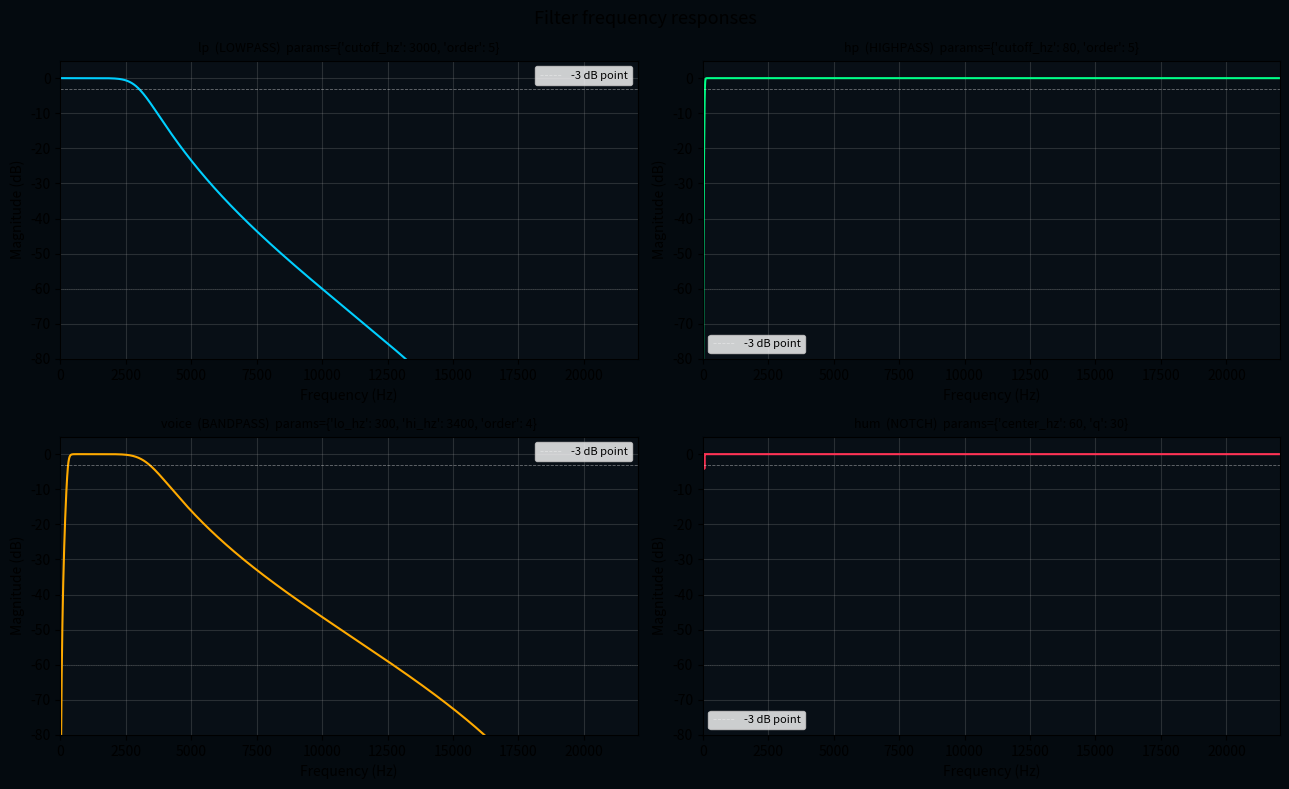
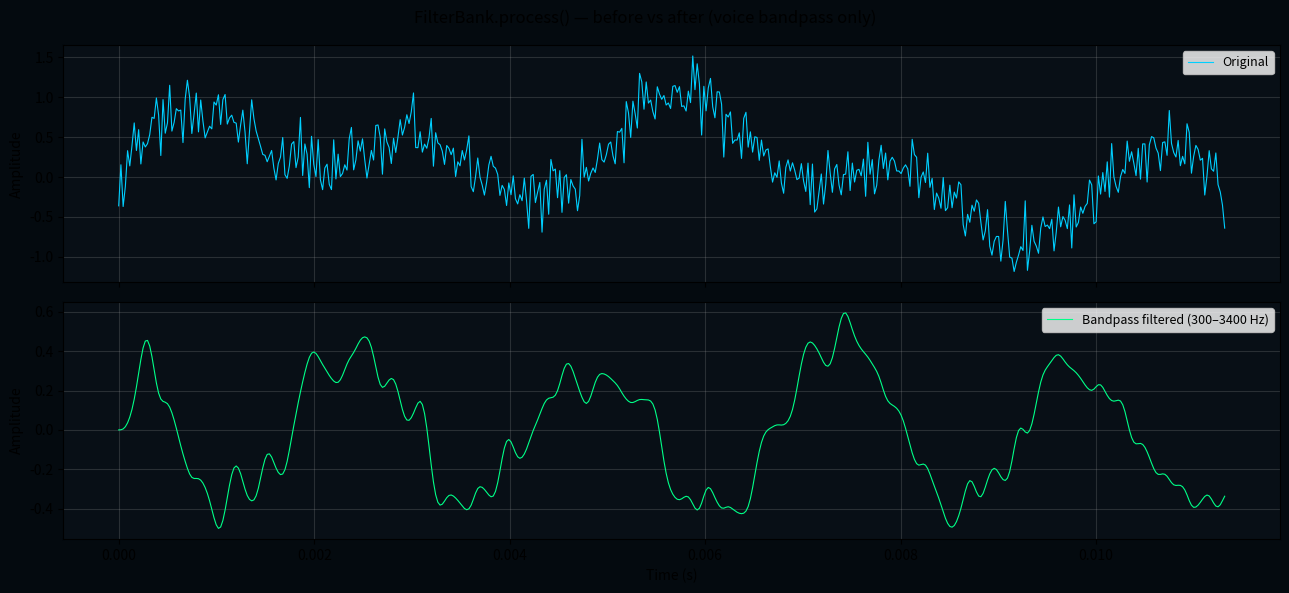

Generate these figures, in order, with matplotlib:
"""
src/processing/filters.py

Filter bank module.
Designs, stores, and applies digital filters to audio chunks in real time.
Handles filter state correctly across chunk boundaries so there are no
click artifacts at chunk edges.

Key design decisions
--------------------
- All filters use SOS (Second Order Sections) form for numerical stability.
- Each filter carries its own zi (state) array between chunks.
- Filters are stored in an ordered dict so they apply in insertion order.
- Parameters (cutoff, bandwidth) are re-designable at runtime without
  restarting the stream — important for interactive UI controls.
- The same FilterBank class works identically on SDR IQ data. You only
  change the sample_rate when constructing it.

Public interface
----------------
    bank = FilterBank(sample_rate=44100)

    bank.add_lowpass ("lp",    cutoff_hz=3000)
    bank.add_highpass("hp",    cutoff_hz=80)
    bank.add_bandpass("voice", lo_hz=300,  hi_hz=3400)
    bank.add_notch   ("hum",   center_hz=60, q=30)

    bank.enable("lp")
    bank.disable("hp")
    bank.set_cutoff("lp", new_cutoff_hz=1500)   # redesigns on the fly

    filtered = bank.process(chunk)              # np.ndarray float32 in, out
    info     = bank.info()                      # dict summary for display
"""

import numpy as np
from numpy.typing import NDArray
from scipy.signal import butter, iirnotch, sosfilt, sosfilt_zi
from dataclasses import dataclass, field
from collections import OrderedDict
from enum import Enum, auto


# ─── Filter type enum ─────────────────────────────────────────────────────────

class FilterType(Enum):
    LOWPASS  = auto()
    HIGHPASS = auto()
    BANDPASS = auto()
    NOTCH    = auto()


# ─── Internal filter record ───────────────────────────────────────────────────

@dataclass
class _Filter:
    """
    Everything needed to apply one filter to an ongoing audio stream.

    sos : np.ndarray
        Second-order sections array, shape (n_sections, 6).
        This encodes the filter's frequency response.
        Computed once by scipy.signal.butter / iirnotch, stored here.

    zi : np.ndarray
        Filter state — the "memory" of the filter.
        Shape: (n_sections, 2).
        Carries over from one chunk to the next so the filter sounds
        continuous across chunk boundaries.
        Re-initialised whenever the filter is redesigned.

    enabled : bool
        Whether this filter is currently applied in process().

    filter_type : FilterType
        Stored for reference and for re-design on parameter change.

    params : dict
        The human-readable parameters this filter was designed with
        (cutoff_hz, lo_hz, hi_hz, center_hz, q, order).
        Stored so we can redesign with one parameter changed.
    """
    sos:         NDArray[np.float64]
    zi:          NDArray[np.float64]
    enabled:     bool
    filter_type: FilterType
    params:      dict = field(default_factory=dict)


# ─── FilterBank class ─────────────────────────────────────────────────────────

class FilterBank:
    """
    A named, ordered collection of digital filters applied in series.

    'In series' means the output of filter 1 becomes the input of filter 2,
    and so on.  Order matters — a highpass before a lowpass is a bandpass.

    Parameters
    ----------
    sample_rate : int
        Must match the sample rate of the audio stream (default 44100 Hz).
        All cutoff frequencies are interpreted relative to this.
    """

    def __init__(self, sample_rate: int = 44100):
        self.sample_rate = sample_rate
        # OrderedDict preserves insertion order — filters apply in the order
        # you add them, which is intuitive and predictable.
        self._filters: OrderedDict[str, _Filter] = OrderedDict()

    # ── Private helpers ────────────────────────────────────────────────────

    def _nyquist(self) -> float:
        """
        Nyquist frequency in Hz.
        This is the highest frequency we can represent at this sample rate.
        scipy.signal.butter expects cutoff as a fraction of Nyquist (0–1),
        so we divide all Hz values by this before passing to scipy.
        """
        return self.sample_rate / 2.0

    def _normalise(self, hz: float) -> float:
        """
        Convert a frequency in Hz to a normalised Wn value for scipy.
        scipy butter() expects Wn in (0, 1) where 1.0 = Nyquist.
        Clamps to (0.001, 0.999) to avoid the mathematically degenerate
        edge cases of exactly 0 or exactly Nyquist.
        """
        return float(np.clip(hz / self._nyquist(), 0.001, 0.999))

    def _make_filter(
        self,
        sos:         NDArray,
        filter_type: FilterType,
        params:      dict,
        enabled:     bool = True,
    ) -> _Filter:
        """
        Wrap a raw SOS array into a _Filter record with initialised state.

        sosfilt_zi computes the initial state for a step response —
        meaning the filter starts "settled" rather than ringing.
        We scale it by samples[0] in process() to avoid a transient
        at the very start of the stream.
        """
        # zi shape: (n_sections, 2)
        # This is the template state for a unit-amplitude signal.
        zi_template = sosfilt_zi(sos)
        return _Filter(
            sos         = sos,
            zi          = zi_template,   # will be scaled on first process() call
            enabled     = enabled,
            filter_type = filter_type,
            params      = params,
        )

    # ── Filter constructors ────────────────────────────────────────────────

    def add_lowpass(
        self,
        name:      str,
        cutoff_hz: float,
        order:     int   = 5,
        enabled:   bool  = True,
    ) -> "FilterBank":
        """
        Add a Butterworth low-pass filter.

        Passes frequencies below cutoff_hz, attenuates above.
        cutoff_hz is the -3 dB point (half-power frequency).

        order : higher = sharper rolloff, more computation, more ringing.
                4–6 is the sweet spot for audio.

        Returns self so calls can be chained:
            bank.add_lowpass(...).add_highpass(...)
        """
        wn  = self._normalise(cutoff_hz)
        sos = butter(order, wn, btype='low', output='sos')
        self._filters[name] = self._make_filter(
            sos, FilterType.LOWPASS,
            params=dict(cutoff_hz=cutoff_hz, order=order),
            enabled=enabled,
        )
        return self

    def add_highpass(
        self,
        name:      str,
        cutoff_hz: float,
        order:     int  = 5,
        enabled:   bool = True,
    ) -> "FilterBank":
        """
        Add a Butterworth high-pass filter.

        Passes frequencies above cutoff_hz, attenuates below.

        Common uses:
        - cutoff_hz=80   : remove mic handling rumble
        - cutoff_hz=20   : remove subsonic DC drift
        - cutoff_hz=100  : remove RTL-SDR DC spike (when you get the hardware)
        """
        wn  = self._normalise(cutoff_hz)
        sos = butter(order, wn, btype='high', output='sos')
        self._filters[name] = self._make_filter(
            sos, FilterType.HIGHPASS,
            params=dict(cutoff_hz=cutoff_hz, order=order),
            enabled=enabled,
        )
        return self

    def add_bandpass(
        self,
        name:    str,
        lo_hz:   float,
        hi_hz:   float,
        order:   int  = 4,
        enabled: bool = True,
    ) -> "FilterBank":
        """
        Add a Butterworth band-pass filter.

        Passes only frequencies between lo_hz and hi_hz.

        Note: scipy doubles the filter order for bandpass designs
        internally — an order=4 bandpass is actually an 8th-order filter.
        Keep order at 2–4 for bandpass to avoid instability.

        Common uses:
        - lo=300,  hi=3400 : telephone/voice band
        - lo=80,   hi=1200 : male fundamental + first few harmonics
        - lo=1000, hi=4000 : consonant intelligibility range
        """
        lo  = self._normalise(lo_hz)
        hi  = self._normalise(hi_hz)
        sos = butter(order, [lo, hi], btype='band', output='sos')
        self._filters[name] = self._make_filter(
            sos, FilterType.BANDPASS,
            params=dict(lo_hz=lo_hz, hi_hz=hi_hz, order=order),
            enabled=enabled,
        )
        return self

    def add_notch(
        self,
        name:      str,
        center_hz: float,
        q:         float = 30.0,
        enabled:   bool  = True,
    ) -> "FilterBank":
        """
        Add a notch (band-stop) filter at a specific frequency.

        Surgically removes center_hz while leaving everything else intact.

        q : Quality factor — controls notch width.
            Higher Q = narrower notch.
            Q=30 removes ~±10 Hz around center. Good for mains hum removal.
            Q=10 is wider, Q=100 is very tight.

        Common uses:
        - center_hz=50,  q=30 : remove EU mains hum (50 Hz)
        - center_hz=60,  q=30 : remove US mains hum (60 Hz)
        - center_hz=100, q=50 : remove 2nd harmonic of mains
        """
        # iirnotch returns (b, a) coefficients — convert to SOS for stability
        b, a = iirnotch(center_hz, q, fs=self.sample_rate)

        # Convert ba → sos manually (scipy doesn't have iirnotch_sos directly)
        from scipy.signal import tf2sos
        sos = tf2sos(b, a)

        self._filters[name] = self._make_filter(
            sos, FilterType.NOTCH,
            params=dict(center_hz=center_hz, q=q),
            enabled=enabled,
        )
        return self

    # ── Runtime controls ───────────────────────────────────────────────────

    def enable(self, name: str) -> None:
        """Enable a filter by name. Raises KeyError if name not found."""
        self._filters[name].enabled = True

    def disable(self, name: str) -> None:
        """Disable a filter by name. Signal passes through unaffected."""
        self._filters[name].enabled = False

    def toggle(self, name: str) -> bool:
        """Toggle a filter on/off. Returns the new enabled state."""
        f = self._filters[name]
        f.enabled = not f.enabled
        return f.enabled

    def remove(self, name: str) -> None:
        """Remove a filter entirely from the bank."""
        del self._filters[name]

    def set_cutoff(self, name: str, cutoff_hz: float) -> None:
        """
        Redesign a lowpass or highpass filter with a new cutoff frequency.
        The filter state is reset — expect a very brief transient.
        The enabled state is preserved.
        """
        f = self._filters[name]
        enabled = f.enabled
        params  = {**f.params, "cutoff_hz": cutoff_hz}

        if f.filter_type == FilterType.LOWPASS:
            self.add_lowpass(name, cutoff_hz, order=params.get("order", 5), enabled=enabled)
        elif f.filter_type == FilterType.HIGHPASS:
            self.add_highpass(name, cutoff_hz, order=params.get("order", 5), enabled=enabled)
        else:
            raise ValueError(f"set_cutoff only works on lowpass/highpass filters. "
                             f"'{name}' is a {f.filter_type.name}.")

    def set_bandpass(self, name: str, lo_hz: float, hi_hz: float) -> None:
        """Redesign a bandpass filter with new bounds."""
        f = self._filters[name]
        self.add_bandpass(name, lo_hz, hi_hz,
                          order=f.params.get("order", 4),
                          enabled=f.enabled)

    def set_notch(self, name: str, center_hz: float, q: float = None) -> None:
        """Redesign a notch filter with a new center frequency (and optionally new Q)."""
        f = self._filters[name]
        new_q = q if q is not None else f.params.get("q", 30.0)
        self.add_notch(name, center_hz, q=new_q, enabled=f.enabled)

    # ── Core processing ────────────────────────────────────────────────────

    def process(self, samples: NDArray[np.float32]) -> NDArray[np.float32]:
        """
        Apply all enabled filters to a chunk of samples, in insertion order.

        Parameters
        ----------
        samples : float32 array, shape (N,), range [-1.0, +1.0]
                  Typically the output of MicInput.read().

        Returns
        -------
        filtered : float32 array, same shape as input.
                   If no filters are enabled, returns the input unchanged.

        State management
        ----------------
        Each filter's zi is updated in-place by sosfilt.
        The updated zi is stored back so the next call continues seamlessly.
        This is what prevents the click artifacts at chunk boundaries.
        """
        # Work in float64 internally for numerical precision.
        # We convert back to float32 at the end.
        out = samples.astype(np.float64)

        for name, filt in self._filters.items():
            if not filt.enabled:
                continue

            # Scale the initial state by the first sample value.
            # This settles the filter immediately rather than ringing
            # for the first few samples of a new stream.
            # Only matters on the very first call — after that zi carries
            # real state from the previous chunk.
            zi_scaled = filt.zi * out[0]

            # sosfilt applies the filter and returns:
            #   out      — the filtered signal
            #   zi_new   — the updated state to pass into the next chunk
            out, zi_new = sosfilt(filt.sos, out, zi=zi_scaled)

            # Store updated state for next chunk
            filt.zi = zi_new / (out[-1] if out[-1] != 0 else 1.0)

        return out.astype(np.float32)

    def process_copy(self, samples: NDArray[np.float32]) -> NDArray[np.float32]:
        """
        Apply filters WITHOUT updating state.
        Useful for previewing what a filter will sound like before enabling it,
        or for running the same chunk through multiple filter configurations.
        State is completely unchanged after this call.
        """
        out = samples.astype(np.float64)

        for name, filt in self._filters.items():
            if not filt.enabled:
                continue
            zi_scaled = filt.zi * out[0]
            out, _ = sosfilt(filt.sos, out, zi=zi_scaled)
            # _ discards the new state — original filt.zi is untouched

        return out.astype(np.float32)

    # ── Inspection ────────────────────────────────────────────────────────

    def info(self) -> dict:
        """
        Return a summary of all filters — useful for display panels.

        Returns
        -------
        dict mapping filter name → {type, enabled, params}
        """
        return {
            name: {
                "type":    filt.filter_type.name,
                "enabled": filt.enabled,
                "params":  filt.params,
            }
            for name, filt in self._filters.items()
        }

    def __len__(self) -> int:
        return len(self._filters)

    def __contains__(self, name: str) -> bool:
        return name in self._filters

    def __repr__(self) -> str:
        lines = [f"FilterBank(sample_rate={self.sample_rate}, filters=["]
        for name, f in self._filters.items():
            status = "ON " if f.enabled else "OFF"
            lines.append(f"  {status}  {name:20s}  {f.filter_type.name:10s}  {f.params}")
        lines.append("])")
        return "\n".join(lines)
    
    def _get(self, name: str) -> _Filter:
        if name not in self._filters:
            raise KeyError(f"No filter named '{name}'. Available: {list(self._filters.keys())}")
        return self._filters[name]

    @property
    def filter_names(self) -> list[str]:
        return list(self._filters.keys())

    @property
    def active_count(self) -> int:
        return sum(1 for f in self._filters.values() if f.enabled)


# ─── Smoke test ───────────────────────────────────────────────────────────────
# python src/processing/filters.py

if __name__ == "__main__":
    import matplotlib.pyplot as plt
    from scipy.signal import freqz_sos

    SR = 44100

    # Build a bank with all four filter types
    bank = (
        FilterBank(sample_rate=SR)
        .add_lowpass ("lp",    cutoff_hz=3000)
        .add_highpass("hp",    cutoff_hz=80)
        .add_bandpass("voice", lo_hz=300, hi_hz=3400)
        .add_notch   ("hum",   center_hz=60, q=30)
    )

    print(bank)
    print()

    # ── Plot 1: frequency response of each filter ──────────────────────────
    fig, axes = plt.subplots(2, 2, figsize=(13, 8))
    fig.suptitle("Filter frequency responses", fontsize=13)
    axes = axes.flatten()

    colors = ['#00cfff', '#00ff88', '#ffaa00', '#ff3355']

    for ax, (name, filt), color in zip(axes, bank._filters.items(), colors):
        w, h = freqz_sos(filt.sos, worN=4096, fs=SR)
        db   = 20 * np.log10(np.abs(h) + 1e-10)

        ax.plot(w, db, color=color, linewidth=1.5)
        ax.axhline(-3,  color='white', linewidth=0.6, linestyle='--', alpha=0.4,
                   label='-3 dB point')
        ax.axhline(-60, color='gray',  linewidth=0.6, linestyle=':',  alpha=0.3)
        ax.set_title(f"{name}  ({filt.filter_type.name})  params={filt.params}",
                     fontsize=9)
        ax.set_xlim(0, SR / 2)
        ax.set_ylim(-80, 5)
        ax.set_xlabel("Frequency (Hz)")
        ax.set_ylabel("Magnitude (dB)")
        ax.legend(fontsize=8)
        ax.grid(True, alpha=0.2)
        ax.set_facecolor('#080f16')

    fig.patch.set_facecolor('#040a0f')
    plt.tight_layout()

    # ── Plot 2: before/after on a synthetic noisy signal ──────────────────
    fig2, (ax1, ax2) = plt.subplots(2, 1, figsize=(13, 6), sharex=True)
    fig2.suptitle("FilterBank.process() — before vs after (voice bandpass only)",
                  fontsize=12)

    t       = np.arange(SR) / SR    # 1 second
    # Synthesise: voice-like 200 Hz fundamental + hum at 60 Hz + high freq hiss
    signal  = (
        0.4 * np.sin(2 * np.pi * 200  * t) +   # voice fundamental
        0.4 * np.sin(2 * np.pi * 400  * t) +   # 1st harmonic
        0.4 * np.sin(2 * np.pi * 60   * t) +   # mains hum
        0.2 * np.random.randn(SR)               # broadband noise
    ).astype(np.float32)

    # Only enable voice bandpass for this demo
    bank.disable("lp")
    bank.disable("hp")
    bank.disable("hum")
    bank.enable("voice")

    filtered = bank.process(signal)

    ax1.plot(t[:500], signal[:500],   color='#00cfff', linewidth=0.8, label='Original')
    ax2.plot(t[:500], filtered[:500], color='#00ff88', linewidth=0.8, label='Bandpass filtered (300–3400 Hz)')

    for ax in (ax1, ax2):
        ax.set_ylabel("Amplitude")
        ax.legend(fontsize=9)
        ax.grid(True, alpha=0.2)
        ax.set_facecolor('#080f16')

    ax2.set_xlabel("Time (s)")
    fig2.patch.set_facecolor('#040a0f')
    plt.tight_layout()

    plt.show()

    # ── Runtime control demo ───────────────────────────────────────────────
    print("Runtime control demo:")
    print(f"  'lp' enabled before toggle : {bank._filters['lp'].enabled}")
    bank.toggle("lp")
    print(f"  'lp' enabled after  toggle : {bank._filters['lp'].enabled}")

    bank.set_cutoff("lp", 1000)
    print(f"  'lp' cutoff after set_cutoff(1000) : "
          f"{bank._filters['lp'].params['cutoff_hz']} Hz")

    print("\ninfo() output:")
    for name, meta in bank.info().items():
        print(f"  {name}: {meta}")
